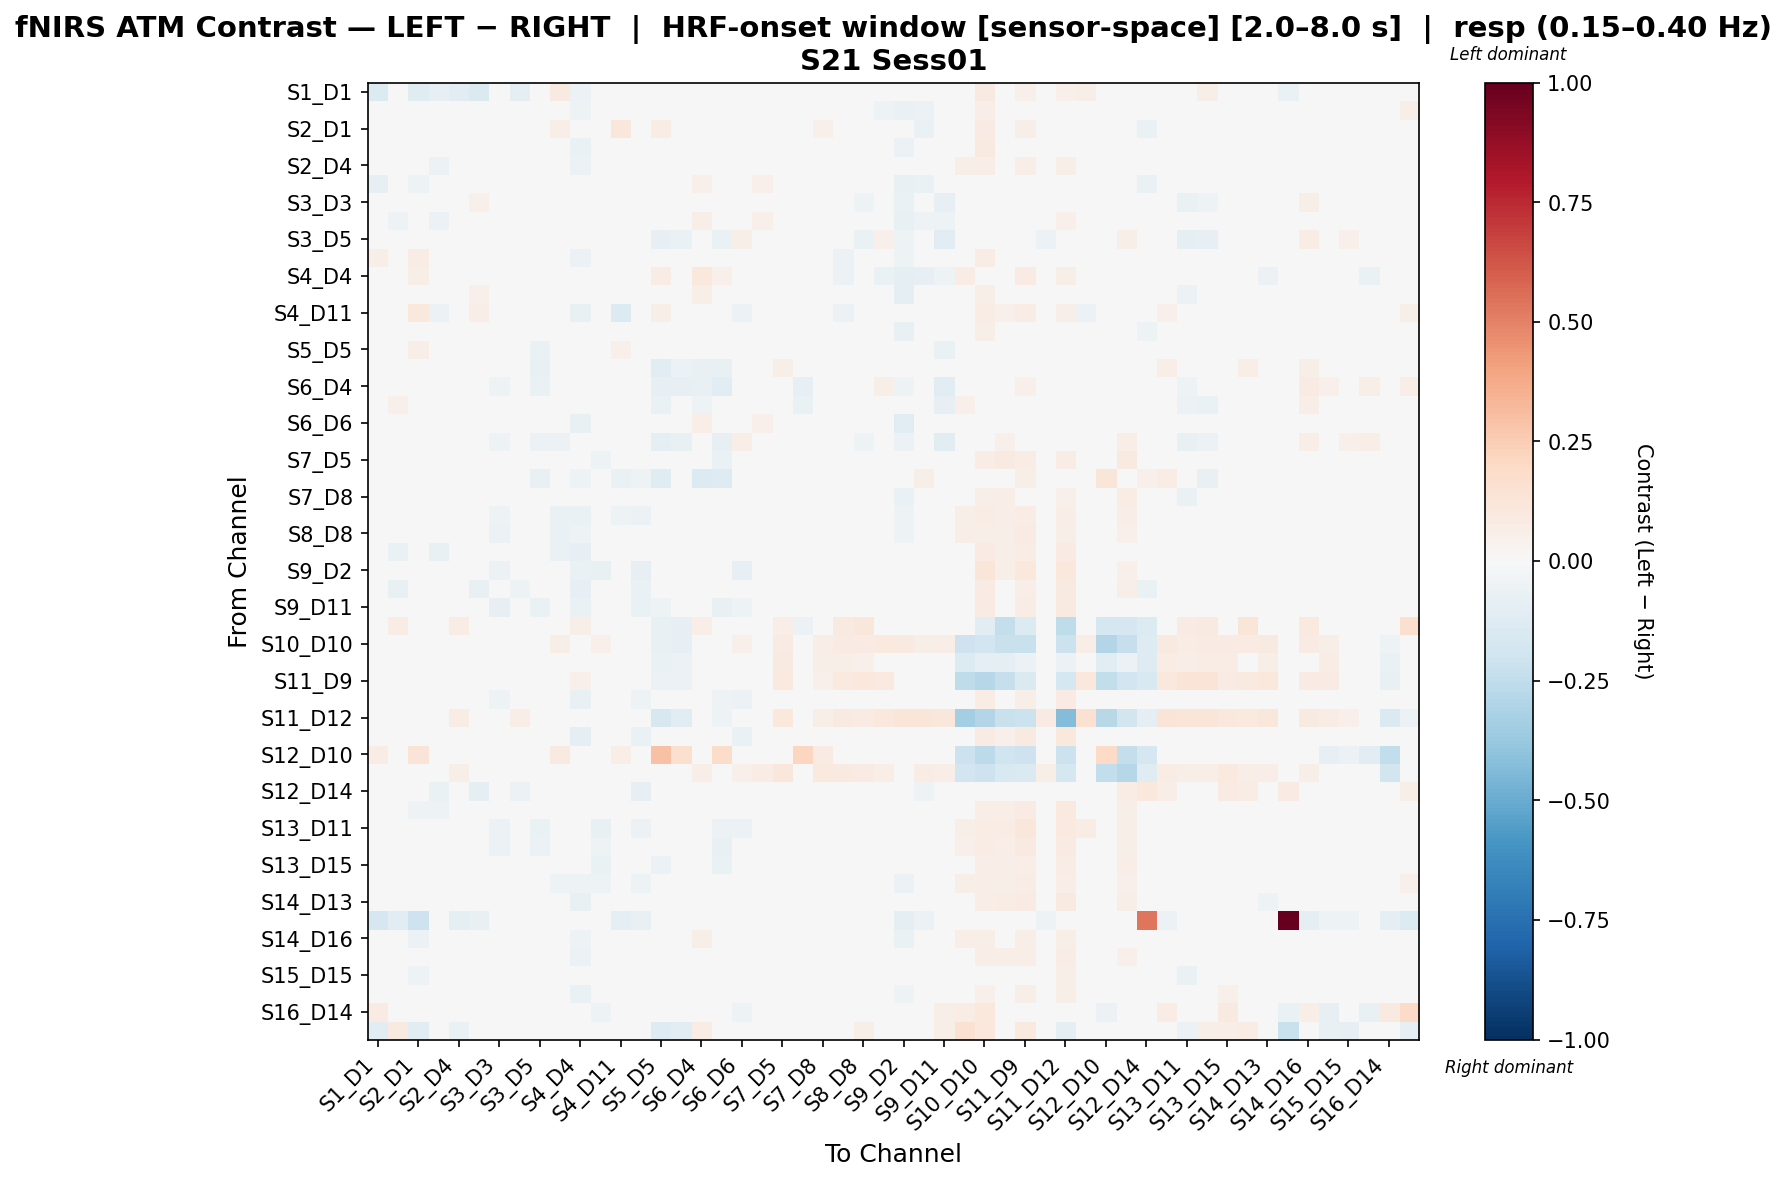

Data behind this chart, as committed beside it:
, S1_D1 hbo, S1_D3 hbo, S2_D1 hbo, S2_D2 hbo, S2_D4 hbo, S3_D1 hbo, S3_D3 hbo, S3_D4 hbo, S3_D5 hbo, S4_D2 hbo, S4_D4 hbo, S4_D6 hbo, S4_D11 hbo, S5_D3 hbo, S5_D5 hbo, S5_D7 hbo, S6_D4 hbo, S6_D5 hbo, S6_D6 hbo, S6_D8 hbo, S7_D5 hbo, S7_D7 hbo, S7_D8 hbo
S1_D1 hbo, -0.1373, -0.03881, -0.1228, -0.08086, -0.1055, -0.1446, 0.01567, -0.09486, -0.004587, 0.09174, -0.05783, 0.01085, 0.004268, -0.03603, 0.02262, 0.0207, 0.0009316, 0.0253, -0.008431, 0.02549, 0.03494, 0.02526, 0.02526
S1_D3 hbo, -0.01053, -0.001541, -0.004628, -0.0217, -0.01308, -0.002237, 0.00636, -0.02634, 0.006356, 0.004772, -0.05058, -0.01485, -0.00855, -0.03629, 0.01334, -0.004906, 0.04203, 0.01964, -0.01664, 0.02225, 0.01704, -0.01369, -0.005161
S2_D1 hbo, -0.03778, -0.04716, 0.01663, -0.03393, -0.04131, -0.01973, 0.02476, -0.00232, 0.01674, 0.06691, -0.02948, 0.0109, 0.1159, -0.02681, 0.07697, -0.0219, 0.04447, 0.03124, -0.005272, 0.03513, 0.02836, 0.0, 0.05349
S2_D2 hbo, 0.01286, -0.00297, 0.02001, -0.0002284, -0.01991, 0.01995, -0.001484, -0.002917, 0.003001, 0.01661, -0.06436, 0.003923, -0.0001649, -0.02592, 0.006622, -0.01602, 0.04884, 0.006315, -0.008358, 0.02711, 0.01641, -0.006479, 0.00986
S2_D4 hbo, -0.02583, -0.02323, -0.0236, -0.05767, -0.02564, -0.01604, -0.01504, -0.02875, -0.009569, -0.00871, -0.0553, -0.0135, -0.0116, -0.03769, 0.01418, -0.01326, 0.04131, -0.002642, -0.01364, 0.01574, 0.01326, 0.001317, 0.002549
S3_D1 hbo, -0.07964, -0.03363, -0.05043, -0.04964, -0.03703, -0.04721, 0.02437, -0.004818, 0.0271, 0.005218, -0.03715, 0.03399, -0.009576, -0.002777, -0.02118, -0.02197, 0.05113, 0.01969, 0.04186, 0.05208, 0.01121, 0.001093, 0.03711
S3_D3 hbo, 0.02306, 0.02294, 0.02384, -0.002544, 0.01592, 0.05002, 0.02328, 0.01283, -0.001451, -0.03228, -0.02907, 0.009722, -0.02376, -0.004458, -0.02877, -0.03129, 0.01518, -0.009118, 0.03597, 0.02208, 0.007735, -0.004261, 0.01751
S3_D4 hbo, -0.04528, -0.05002, -0.00891, -0.06197, -0.02471, 0.002166, 0.01197, 0.01317, 0.02261, -0.02642, -0.0451, 0.03595, -0.01631, -0.007273, -0.01081, -0.03334, 0.06042, 0.01581, 0.04208, 0.05173, -0.0008037, -0.02092, 0.02525
S3_D5 hbo, 0.01715, 0.04832, 0.02031, 0.02001, 0.02808, 0.04366, -0.02089, 0.01526, -0.02025, -0.03527, -0.0119, 0.02438, -0.0422, -0.001806, -0.07997, -0.06636, -0.03788, -0.06451, 0.06203, -0.005233, -0.04214, -0.03795, -0.01231
S4_D2 hbo, 0.05775, 0.02235, 0.07034, 0.01088, 0.03207, 0.03571, -0.02096, -3.984602192653202e-05, -0.01786, 0.005002, -0.05994, -0.0256, 0.0168, -0.03281, -0.01504, -0.02286, 0.01494, -0.02843, -0.0206, 0.001837, 0.0005674, -0.01392, -0.01754
S4_D4 hbo, 0.003446, 0.00736, 0.05577, -0.04634, 0.0205, 0.03872, 0.03768, 0.03144, 0.009625, 0.002571, 0.01295, 0.00335, 0.03755, -0.008232, 0.07619, -0.01663, 0.1037, 0.05217, -0.02029, 0.0276, 0.00508, -0.02768, -0.0007805
S4_D6 hbo, 0.012, -0.009929, 0.01852, -0.01839, 0.01865, 0.05036, -0.000656, 0.04285, 0.01633, -0.03493, -0.04487, -0.005596, -0.007438, -0.006154, -0.01152, -0.0348, 0.06217, 0.004618, 0.0192, 0.03341, -0.01334, -0.01073, 0.01476
S4_D11 hbo, 0.01432, -0.01844, 0.1044, -0.06044, -0.003873, 0.06299, -0.01584, 0.003631, -0.03501, -0.04803, -0.07203, 0.01168, -0.1397, 0.002635, 0.06105, -0.03397, 0.03461, -0.01584, -0.05892, -0.02475, -0.0206, -0.03977, -0.006971
S5_D3 hbo, -0.003542, -0.009825, 0.01255, -0.02932, 0.01187, 0.03754, -0.002395, 0.01783, 0.011, -0.03147, -0.04466, 0.0106, -0.02434, -0.03073, -0.0206, -0.02891, 0.04147, 0.009788, 0.01512, 0.03204, -0.0028, -0.01954, 0.01915
S5_D5 hbo, 0.02411, 0.04512, 0.06464, -0.01162, 0.04258, -0.002464, -0.03447, -0.007571, -0.06454, -0.01279, 0.03329, -0.008661, 0.05115, -0.01518, 0.01625, -0.0364, -0.008105, -0.02641, -0.005872, -0.03491, 0.02081, -0.02532, 0.01078
S5_D7 hbo, 0.02515, 0.04126, -0.006073, -0.003246, 0.01868, -0.01226, -0.02689, -0.03746, -0.07461, -0.005688, -0.003991, -0.02061, -0.02216, -0.02577, -0.1159, -0.05782, -0.07495, -0.07611, 0.01807, -0.02105, 0.05575, -0.01609, -0.01678
S6_D4 hbo, 0.001693, 0.04187, 0.02469, -0.004478, 0.04044, 0.02441, -0.05046, 0.0351, -0.06395, -0.04867, 0.02067, 0.03353, -0.02053, 0.007954, -0.07881, -0.08085, -0.07716, -0.1127, 0.04284, -0.03019, -0.0177, -0.07892, -0.005693
S6_D5 hbo, 0.03663, 0.05172, 0.03077, -0.002126, 0.03939, 0.01923, -0.02026, 0.01907, -0.04153, -0.04951, 0.01351, 0.01395, -0.02553, 0.01031, -0.0692, -0.03728, -0.05381, -0.04117, 0.02832, -0.01184, -0.02929, -0.06319, -0.01195
S6_D6 hbo, -0.0012, -0.03193, -0.000613, -0.04452, 0.006704, 0.04441, 0.01096, 0.04299, 0.02365, -0.04569, -0.07121, 0.01481, -0.03497, -0.00679, -0.01969, -0.02517, 0.06978, 0.01183, 0.02123, 0.05051, -0.006355, -0.008532, 0.01927
S6_D8 hbo, 0.01107, 0.04056, 0.02212, 0.01577, 0.03105, 0.02785, -0.05286, 0.03421, -0.0616, -0.05914, -0.01672, 0.008438, -0.03777, -0.01036, -0.09358, -0.07338, -0.03587, -0.08328, 0.06275, 0.001175, -0.01565, -0.037, -0.007664
S7_D5 hbo, 0.02873, 0.0185, 0.02036, -0.02385, 0.0184, -0.00977, -0.02877, -0.01366, -0.04953, -0.0485, -0.04338, -0.05082, -0.03318, -0.04058, -0.03088, 0.004089, -0.009934, -0.06332, -0.01934, -0.01292, -0.01637, -0.007454, -0.03059
S7_D7 hbo, 0.03885, 0.002952, -0.006036, -0.01155, 0.005118, -0.00653, -0.009624, -0.0492, -0.07051, -0.02077, -0.05375, -0.01179, -0.06271, -0.05292, -0.1239, 0.02409, -0.1369, -0.1278, 0.02461, -0.02674, 0.01464, -0.001917, -0.01677
S7_D8 hbo, 0.02837, 0.003086, 0.03362, -0.01646, 0.01246, 0.01475, -0.0262, 0.009385, -0.02582, -0.03302, -0.04949, -0.01842, -0.01773, -0.01748, -0.02268, -0.04279, 0.01794, -0.03964, 0.01092, 0.006342, -0.01949, -0.02057, 0.00344
S8_D6 hbo, -0.004258, -0.00737, -0.02011, -0.0429, 0.01118, -0.01049, -0.05283, -0.02015, -0.03194, -0.06776, -0.06963, -0.03794, -0.05346, -0.0551, -0.03545, -0.0071, 0.01483, -0.04031, -0.01424, -0.00547, 0.02476, -0.0004215, -0.005341
S8_D8 hbo, 0.009679, -0.004302, 0.0006111, -0.03753, 0.01772, 0.001413, -0.05995, 0.00147, -0.03899, -0.06628, -0.05182, -0.03596, -0.03782, -0.04346, -0.04361, -0.01731, 0.02463, -0.04829, -0.0009368, -0.01041, -0.01197, -0.01393, -0.01834
S8_D15 hbo, -0.004827, -0.06559, -0.01981, -0.07273, -0.01776, 0.007232, -0.01337, -0.002119, 0.01004, -0.0671, -0.08021, -0.01377, -0.02774, -0.03141, -0.02452, -0.02447, 0.04968, -0.002239, 0.007011, 0.03253, -0.00388, -0.000816, 0.01374
S9_D2 hbo, 0.03077, -0.04532, 0.02483, -0.04518, -0.00807, -0.02903, -0.05571, -0.04822, -0.03989, -0.03793, -0.06792, -0.07046, -0.008182, -0.07818, -0.02835, 0.003831, -0.03908, -0.04329, -0.07987, -0.02915, 0.01735, 0.0154, -0.02179
S9_D9 hbo, -0.004803, -0.07209, -0.02514, -0.04991, -0.03399, -0.07057, -0.02944, -0.05136, -0.01006, -0.01684, -0.08432, -0.03628, -0.007418, -0.06365, -0.02694, 0.0002537, -0.002497, -0.01739, -0.03677, 0.008788, 0.03635, 0.021, 0.007673
S9_D11 hbo, 0.008348, -0.01336, -0.006431, -0.03194, -0.003681, -0.0428, -0.08156, -0.04958, -0.06324, -0.04251, -0.06689, -0.04739, -0.006519, -0.06461, -0.0524, -0.0194, -0.04812, -0.07382, -0.05176, -0.03918, 0.009515, 0.004565, -0.002628
S10_D9 hbo, 0.01901, 0.07376, 0.02931, 0.003562, 0.07056, 0.01581, -0.006625, 0.01029, -0.01104, 0.01397, 0.05743, 0.02133, -0.007103, 0.007976, -0.07622, -0.08326, 0.0632, 0.03362, 0.02427, 0.0125, 0.06773, -0.05597, 0.01692
S10_D10 hbo, 0.01373, 0.01711, 0.03097, 0.02166, 0.04979, 0.003256, 0.01903, 0.02007, 0.02041, 0.05963, 0.02675, 0.05212, 0.02062, 0.007805, -0.07218, -0.08477, -0.001501, -0.009535, 0.05371, 0.04261, 0.083, -0.02266, 0.06756
S10_D12 hbo, -0.02574, -0.02388, -0.04901, -0.01324, 0.00624, -0.004402, 0.004563, 0.01436, 0.02062, 0.01192, -0.02184, 0.02821, -0.007002, -0.02107, -0.06515, -0.05752, 0.01747, -0.01019, 0.03524, 0.03782, 0.08707, -0.004572, 0.05671
S11_D9 hbo, -0.007221, 0.002869, -0.019, -0.01578, 0.04844, -0.01441, 0.01224, 0.007169, 0.00918, 0.02907, 0.05231, 0.03672, 0.00596, -0.02665, -0.0596, -0.06245, 0.01817, 0.01098, 0.04743, 0.02907, 0.0997, -0.005323, 0.05231
S11_D11 hbo, 0.002376, -0.03381, -0.002769, -0.03718, -0.007436, -0.02948, -0.05407, -0.04979, -0.03936, -0.01365, -0.07216, -0.04783, -0.01755, -0.05005, -0.0304, 0.004229, -0.02806, -0.05109, -0.06077, -0.01746, 0.01424, -0.001963, 0.001122
S11_D12 hbo, 0.03728, 0.04476, 0.03891, 0.02694, 0.07741, 0.0449, 0.01347, 0.06272, -0.004813, 0.02395, 0.02694, 0.03891, 0.01646, 0.03741, -0.1606, -0.1043, 0.04041, -0.05164, 0.04639, 0.02844, 0.1024, -0.02448, 0.05809
S11_D13 hbo, 0.01782, -0.02953, 0.009028, -0.04568, 0.01298, 0.007234, -0.03925, -0.02714, -0.02435, -0.04283, -0.09738, -0.04487, -0.0214, -0.06901, -0.01199, -0.006918, -0.002262, -0.02046, -0.06636, -0.02047, 0.02508, 0.005835, 0.001837
S12_D10 hbo, 0.07654, 0.03092, 0.1256, 0.02783, 0.04329, 0.03298, 0.01546, 0.0402, 0.03982, 0.09201, 0.0, 0.01237, 0.06727, 0.03711, 0.2955, 0.1585, 0.04638, 0.1836, 0.005154, 0.0402, 0.02577, 0.2173, 0.08582
S12_D12 hbo, -0.001964, 0.03572, -0.007434, 0.03422, 0.05762, 0.04916, 0.01513, 0.04899, 0.02739, 0.02708, -0.01889, 0.04916, 0.0, 0.03904, -0.02416, -0.0235, 0.06606, 0.01015, 0.05248, 0.07635, 0.1162, -0.001459, 0.0986
S12_D14 hbo, -0.0278, -0.00682, -0.04714, -0.06756, -0.04162, -0.08735, -0.004321, -0.05772, 0.005527, -0.01152, -0.03848, -0.0433, -0.007927, -0.07819, -0.02521, 0.03036, -0.01507, -0.003182, -0.02611, 0.008682, 0.03138, 0.02034, -0.001173
S13_D6 hbo, -0.01886, -0.02557, -0.05312, -0.05214, -0.0407, -0.03632, -0.02522, 0.007147, -0.01309, -0.03872, -0.04895, -0.04734, 0.01323, -0.03904, -0.02154, -0.004723, 0.02723, -0.02656, -0.02581, 0.01337, 0.01193, 0.02543, -0.007007
S13_D11 hbo, 0.02357, -0.002024, -0.001234, -0.03822, -0.001848, -0.03217, -0.0625, -0.04499, -0.06553, -0.02088, -0.02167, -0.07672, 0.01975, -0.05485, -0.02467, -0.005761, -0.0133, -0.05642, -0.05557, -0.03523, 0.001793, -0.0006493, -0.04654
S13_D13 hbo, 0.02801, -0.001999, 0.01327, -0.0368, 0.02702, -0.0002927, -0.06078, -0.02876, -0.05612, -0.03641, -0.04467, -0.05056, -0.002217, -0.04362, -0.04296, -0.01636, -0.009114, -0.07281, -0.03898, -0.01801, -0.01834, -0.01946, -0.02738
S13_D15 hbo, 0.009409, -0.002337, -0.02359, -0.03816, -0.008768, -0.02011, -0.03962, 0.002884, -0.02138, -0.04133, -0.04366, -0.06827, 0.004007, -0.01893, -0.05814, -0.01445, 0.004005, -0.06817, 0.0006467, -0.008886, -0.022, 0.002389, -0.0009067
S14_D12 hbo, 0.02001, 0.008246, -0.00652, -0.03957, 0.01497, -0.006125, -0.04568, -0.009752, -0.03175, -0.05224, -0.05339, -0.05162, -0.01579, -0.05184, -0.02706, 0.003469, 0.02079, -0.03273, -0.03373, -0.009244, -0.00913, -0.003629, -0.02426
S14_D13 hbo, 0.02218, -0.03536, 0.001377, -0.03638, 0.007139, 0.01231, -0.04144, -0.01301, -0.01227, -0.03776, -0.07557, -0.0455, -0.01493, -0.04936, -0.03462, -0.01135, 0.01773, -0.03592, -0.0293, 0.007325, -0.004092, -0.008576, -0.009794
S14_D14 hbo, -0.166, -0.1038, -0.2082, -0.037, -0.09715, -0.07305, 0.01122, 0.009357, 0.01238, 0.01948, 0.003868, -0.00671, -0.08841, -0.07557, -0.005088, -0.03584, -0.02552, 0.01535, -0.012, 0.03715, 0.01948, 0.005029, 0.02154
S14_D16 hbo, -0.0142, -0.01018, -0.06048, -0.04837, -0.01969, -0.03235, -0.004301, 0.009215, 0.01151, -0.02661, -0.05227, -0.02585, 0.01734, -0.02476, -0.009215, -0.01104, 0.05518, -0.001281, -0.01024, 0.02876, 0.004863, 0.01875, 0.01389
S15_D13 hbo, -0.001255, -0.03273, -0.01475, -0.0311, 0.005101, 0.005725, -0.03313, -0.001641, -0.01411, -0.03521, -0.06044, -0.02892, -0.01323, -0.02546, -0.02654, -0.02618, 0.03645, -0.0267, -0.01089, 0.01206, 0.0143, -0.006098, -0.005999
S15_D15 hbo, -0.02367, -0.01132, -0.05182, -0.02786, -0.02516, -0.002996, -0.006518, 0.01644, 0.004392, -0.02515, -0.0444, -0.01239, 0.01193, -0.006894, -0.03153, -0.02899, 0.02628, -0.02623, 0.01771, 0.04038, 0.0005201, 0.004702, 0.02781
S15_D16 hbo, 0.01151, -0.04822, -0.004949, -0.04583, -0.0005481, 0.003742, -0.02033, 0.007563, -0.001224, -0.04944, -0.06922, -0.02989, -0.02611, -0.03573, -0.02376, -0.01217, 0.04211, -0.01236, -0.01246, 0.03015, -0.006016, -0.002983, 0.01221
S16_D14 hbo, 0.07895, 0.001233, 0.0401, -0.01818, 0.01929, 0.03052, -0.03121, -0.02486, -0.02748, 0.03925, -0.04556, -0.05142, -0.001932, -0.04876, -0.01422, -0.04076, 0.00755, -0.0243, -0.0509, -0.008374, -0.02272, -0.03385, -0.03707
S16_D16 hbo, -0.1154, 0.09296, -0.1166, 0.02656, -0.06881, -0.01302, -0.009682, 0.03497, 0.009164, 0.04431, 0.02839, -0.0102, 0.03756, 0.007551, -0.1265, -0.1075, 0.07348, -0.01566, -0.01687, 0.02566, 0.03682, 0.005498, 0.01473
